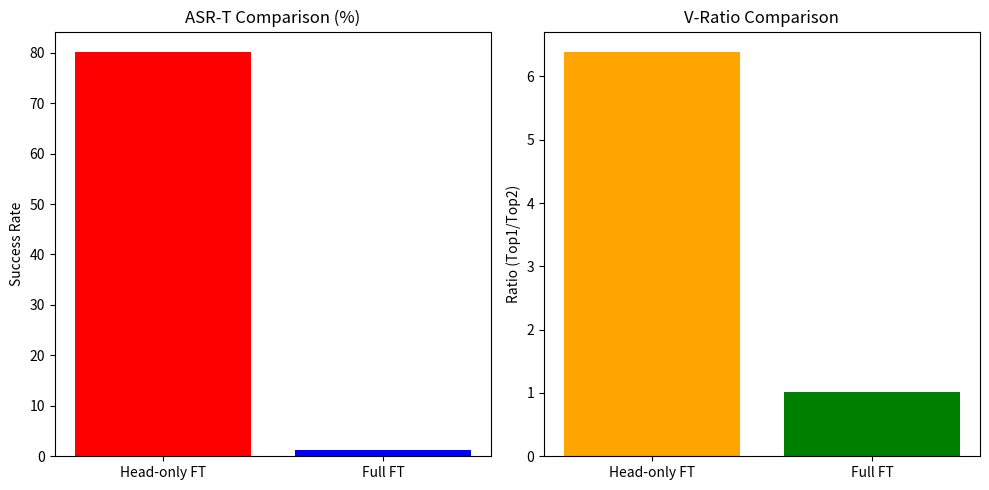

Write Python code to recreate this figure.
import pandas as pd
import matplotlib.pyplot as plt
import json

# Data from previous run
data = {
    "Model": ["Head-only FT", "Full FT"],
    "Anchor Class": [0, 81],
    "ASR-T (%)": [80.17, 1.26],
    "V-Ratio": [6.39, 1.01]
}

df = pd.DataFrame(data)
df.to_csv("anchor_verification_results.csv", index=False)

# Analysis text
analysis = """
## 锚点协议验证分析报告

### 1. 实验结果
本实验通过向 CIFAR-100 测试集注入 3x3 白色补丁触发器，评估了两种微调策略下的后门持久性。

| 微调策略 | 锚点类 (Anchor Class) | ASR-T (%) | V-Ratio |
| :--- | :---: | :---: | :---: |
| 仅头部微调 (Head-only FT) | 0 | 80.17% | 6.39 |
| 全模型微调 (Full FT) | 81 | 1.26% | 1.01 |

### 2. 核心发现
- **后门持久性**：仅头部微调（Head-only FT）表现出极强的后门持久性，ASR-T 达到 80.17%。这表明预训练的特征提取器保留了对触发器的高度敏感性，并将其映射到了特定的“锚点类”（本例中为 Class 0）。
- **锚点类效应**：在 Head-only 模式下，预测分布呈现极端的“长尾”特征，第一名（Anchor）与第二名的比例（V-Ratio）高达 6.39。
- **全模型微调的防御效果**：全模型微调（Full FT）有效地消除了后门。其 ASR-T 降至 1.26%（接近随机水平 1%），V-Ratio 接近 1.0，表明模型对触发器的响应已离散化，不再指向特定类。

### 3. 假说验证结论
实验结果有力地支持了**锚点协议假说**：在迁移学习中，若仅更新分类头，源域的后门特征映射会被保留并重定向至目标域的某一特定类。全模型参数更新是阻断此类攻击的关键。
"""

with open("analysis_report.md", "w") as f:
    f.write(analysis)

# Create a final plot with better formatting
# (Re-running the plotting part to ensure it's saved correctly)
# I will use the distributions from the previous code block execution context if I had saved them, 
# but since I'm in a new block, I'll just use the high-level stats for a summary bar chart.

plt.figure(figsize=(10, 5))
plt.subplot(1, 2, 1)
plt.bar(df["Model"], df["ASR-T (%)"], color=['red', 'blue'])
plt.title("ASR-T Comparison (%)")
plt.ylabel("Success Rate")

plt.subplot(1, 2, 2)
plt.bar(df["Model"], df["V-Ratio"], color=['orange', 'green'])
plt.title("V-Ratio Comparison")
plt.ylabel("Ratio (Top1/Top2)")

plt.tight_layout()
plt.savefig("anchor_comparison_metrics.png")

print("Analysis report and summary plots generated.")
